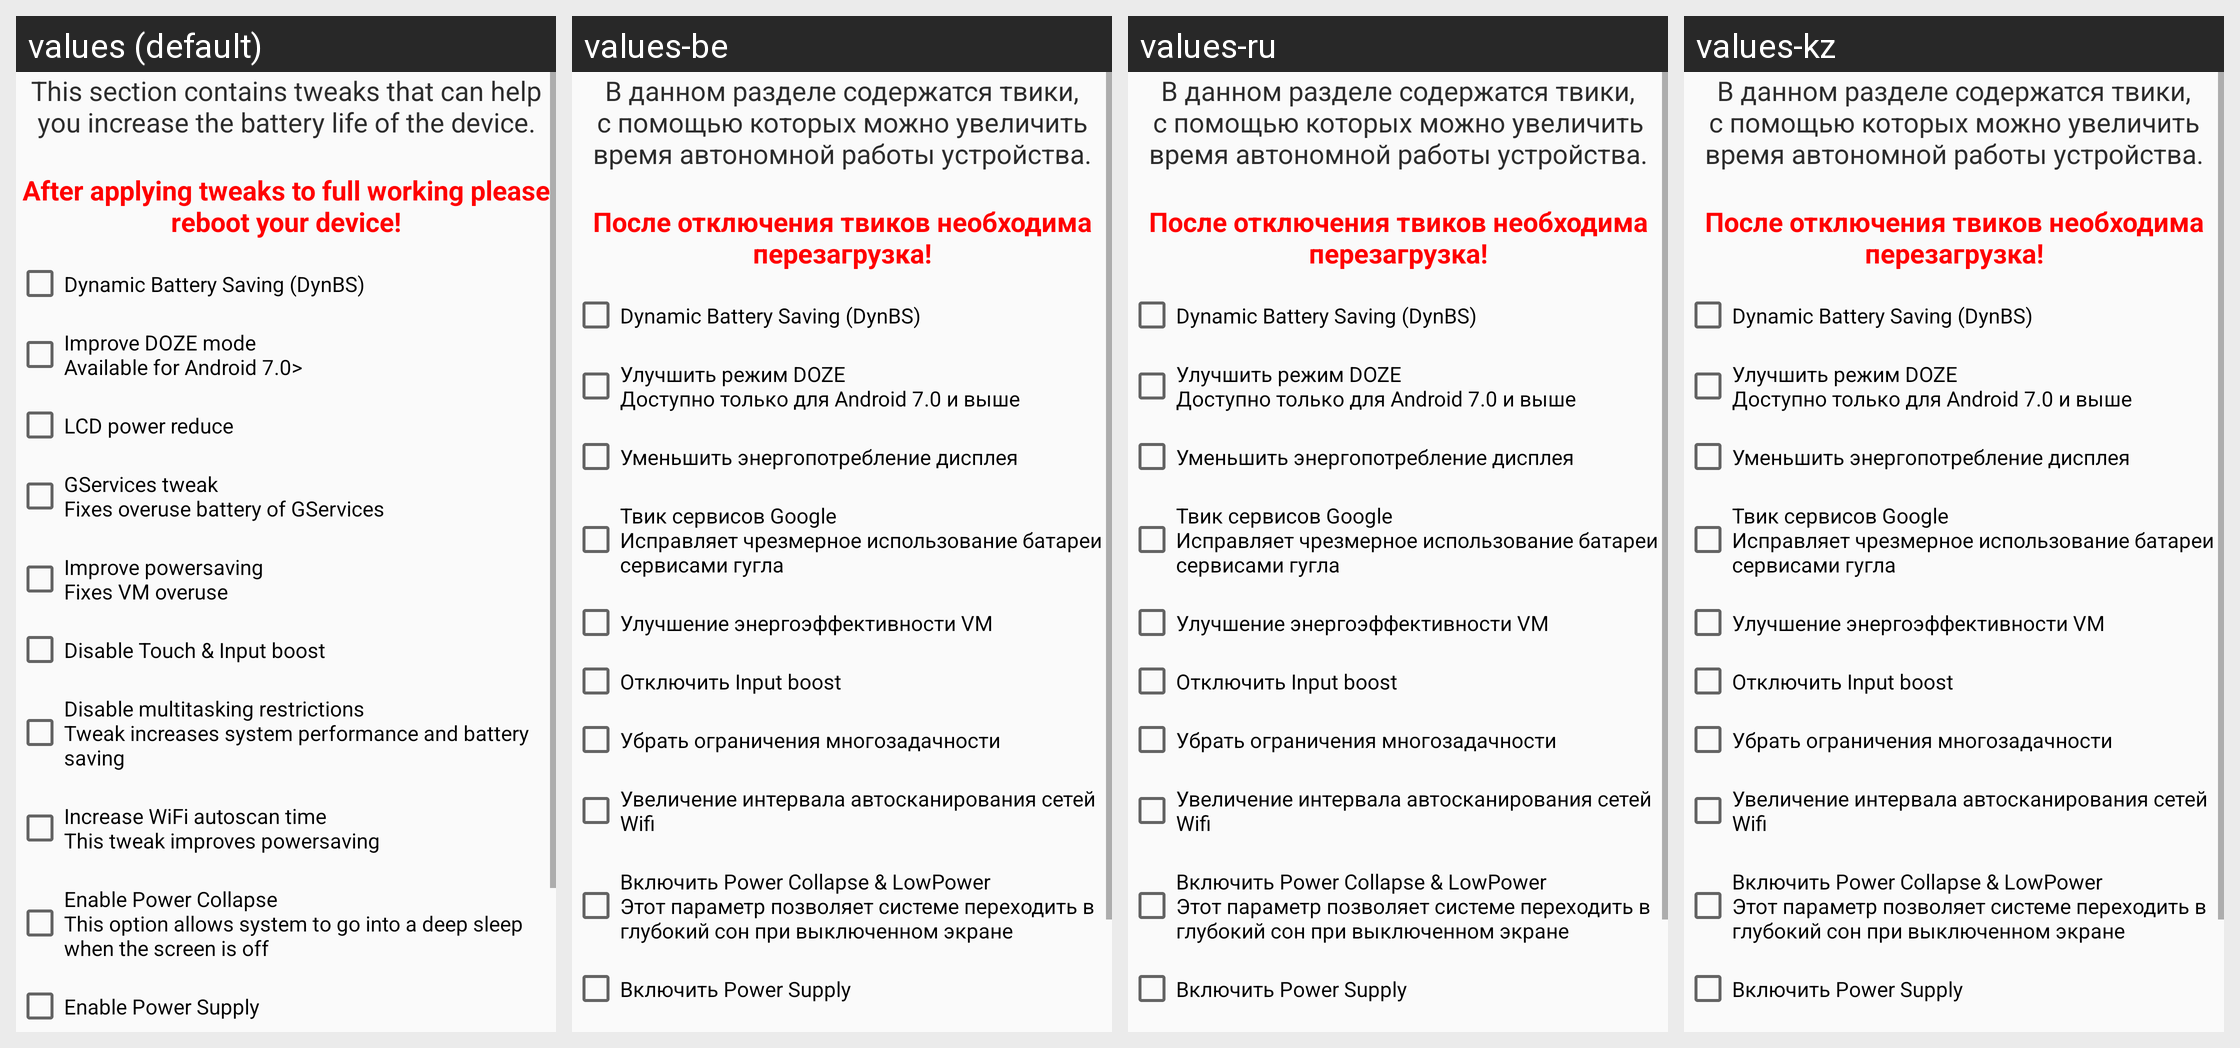

The Android screen above is rendered under several locales of the same app. Produce the string resources it draws, with the default and per-locale values.
Android screen res/layout/fragment_batterytweaks.xml rendered under 4 locales, left to right: values (default), values-be, values-ru, values-kz. Device: Nexus 5 (rendered at 1080×1920; each locale shown at half size, 540×960, under a caption strip naming it); theme AppTheme.Light.
Other locales in the repository, not shown: values-uk.
Strings drawn on this screen, with the default value and each locale's value (text and hints the layout hard-codes, and strings that could not be matched under every locale, appear in the picture but are not listed):

batterysection
  values: This section contains tweaks that can help you increase the battery life of the device.
      
  values-be: В данном разделе содержатся твики, с помощью которых можно увеличить время автономной работы устройства.
      
  values-ru: В данном разделе содержатся твики, с помощью которых можно увеличить время автономной работы устройства.
      
  values-kz: В данном разделе содержатся твики, с помощью которых можно увеличить время автономной работы устройства.
      

nowe
  values: After applying tweaks to full working please reboot your device!
  values-be: После отключения твиков необходима перезагрузка!
  values-ru: После отключения твиков необходима перезагрузка!
  values-kz: После отключения твиков необходима перезагрузка!

d2017
  values: Dynamic Battery Saving (DynBS)
  values-be: Dynamic Battery Saving (DynBS)
  values-ru: Dynamic Battery Saving (DynBS)
  values-kz: Dynamic Battery Saving (DynBS)

dozename
  values: Improve DOZE mode
      Available for Android 7.0>
  values-be: Улучшить режим DOZE
      Доступно только для Android 7.0 и выше
  values-ru: Улучшить режим DOZE
      Доступно только для Android 7.0 и выше
  values-kz: Улучшить режим DOZE
      Доступно только для Android 7.0 и выше

lcdname
  values: LCD power reduce
  values-be: Уменьшить энергопотребление дисплея
  values-ru: Уменьшить энергопотребление дисплея
  values-kz: Уменьшить энергопотребление дисплея

firstbatterytweak
  values: GServices tweak
      Fixes overuse battery of GServices
  values-be: Твик сервисов Google 
      Исправляет чрезмерное использование батареи сервисами гугла
  values-ru: Твик сервисов Google 
      Исправляет чрезмерное использование батареи сервисами гугла
  values-kz: Твик сервисов Google 
      Исправляет чрезмерное использование батареи сервисами гугла

secondbatterytweak
  values: Improve powersaving
      Fixes VM overuse
  values-be: Улучшение энергоэффективности VM
  values-ru: Улучшение энергоэффективности VM
  values-kz: Улучшение энергоэффективности VM

bosstdisable
  values: Disable Touch & Input boost
  values-be: Отключить Input boost
  values-ru: Отключить Input boost
  values-kz: Отключить Input boost

mnogozadachndestrics
  values: Disable multitasking restrictions
      Tweak increases system performance and battery saving
  values-be: Убрать ограничения многозадачности
  values-ru: Убрать ограничения многозадачности
  values-kz: Убрать ограничения многозадачности

thirdbatterytweak
  values: Increase WiFi autoscan time
      This tweak improves powersaving
  values-be: Увеличение интервала автосканирования сетей Wifi
  values-ru: Увеличение интервала автосканирования сетей Wifi
  values-kz: Увеличение интервала автосканирования сетей Wifi

fifthbatterytweak
  values: Enable Power Collapse
      This option allows system to go into a deep sleep when the screen is off
  values-be: Включить Power Collapse & LowPower
      Этот параметр позволяет системе переходить в глубокий сон при выключенном экране
  values-ru: Включить Power Collapse & LowPower
      Этот параметр позволяет системе переходить в глубокий сон при выключенном экране
  values-kz: Включить Power Collapse & LowPower
      Этот параметр позволяет системе переходить в глубокий сон при выключенном экране

sixthbatterytweak
  values: Enable Power Supply
  values-be: Включить Power Supply
  values-ru: Включить Power Supply
  values-kz: Включить Power Supply
